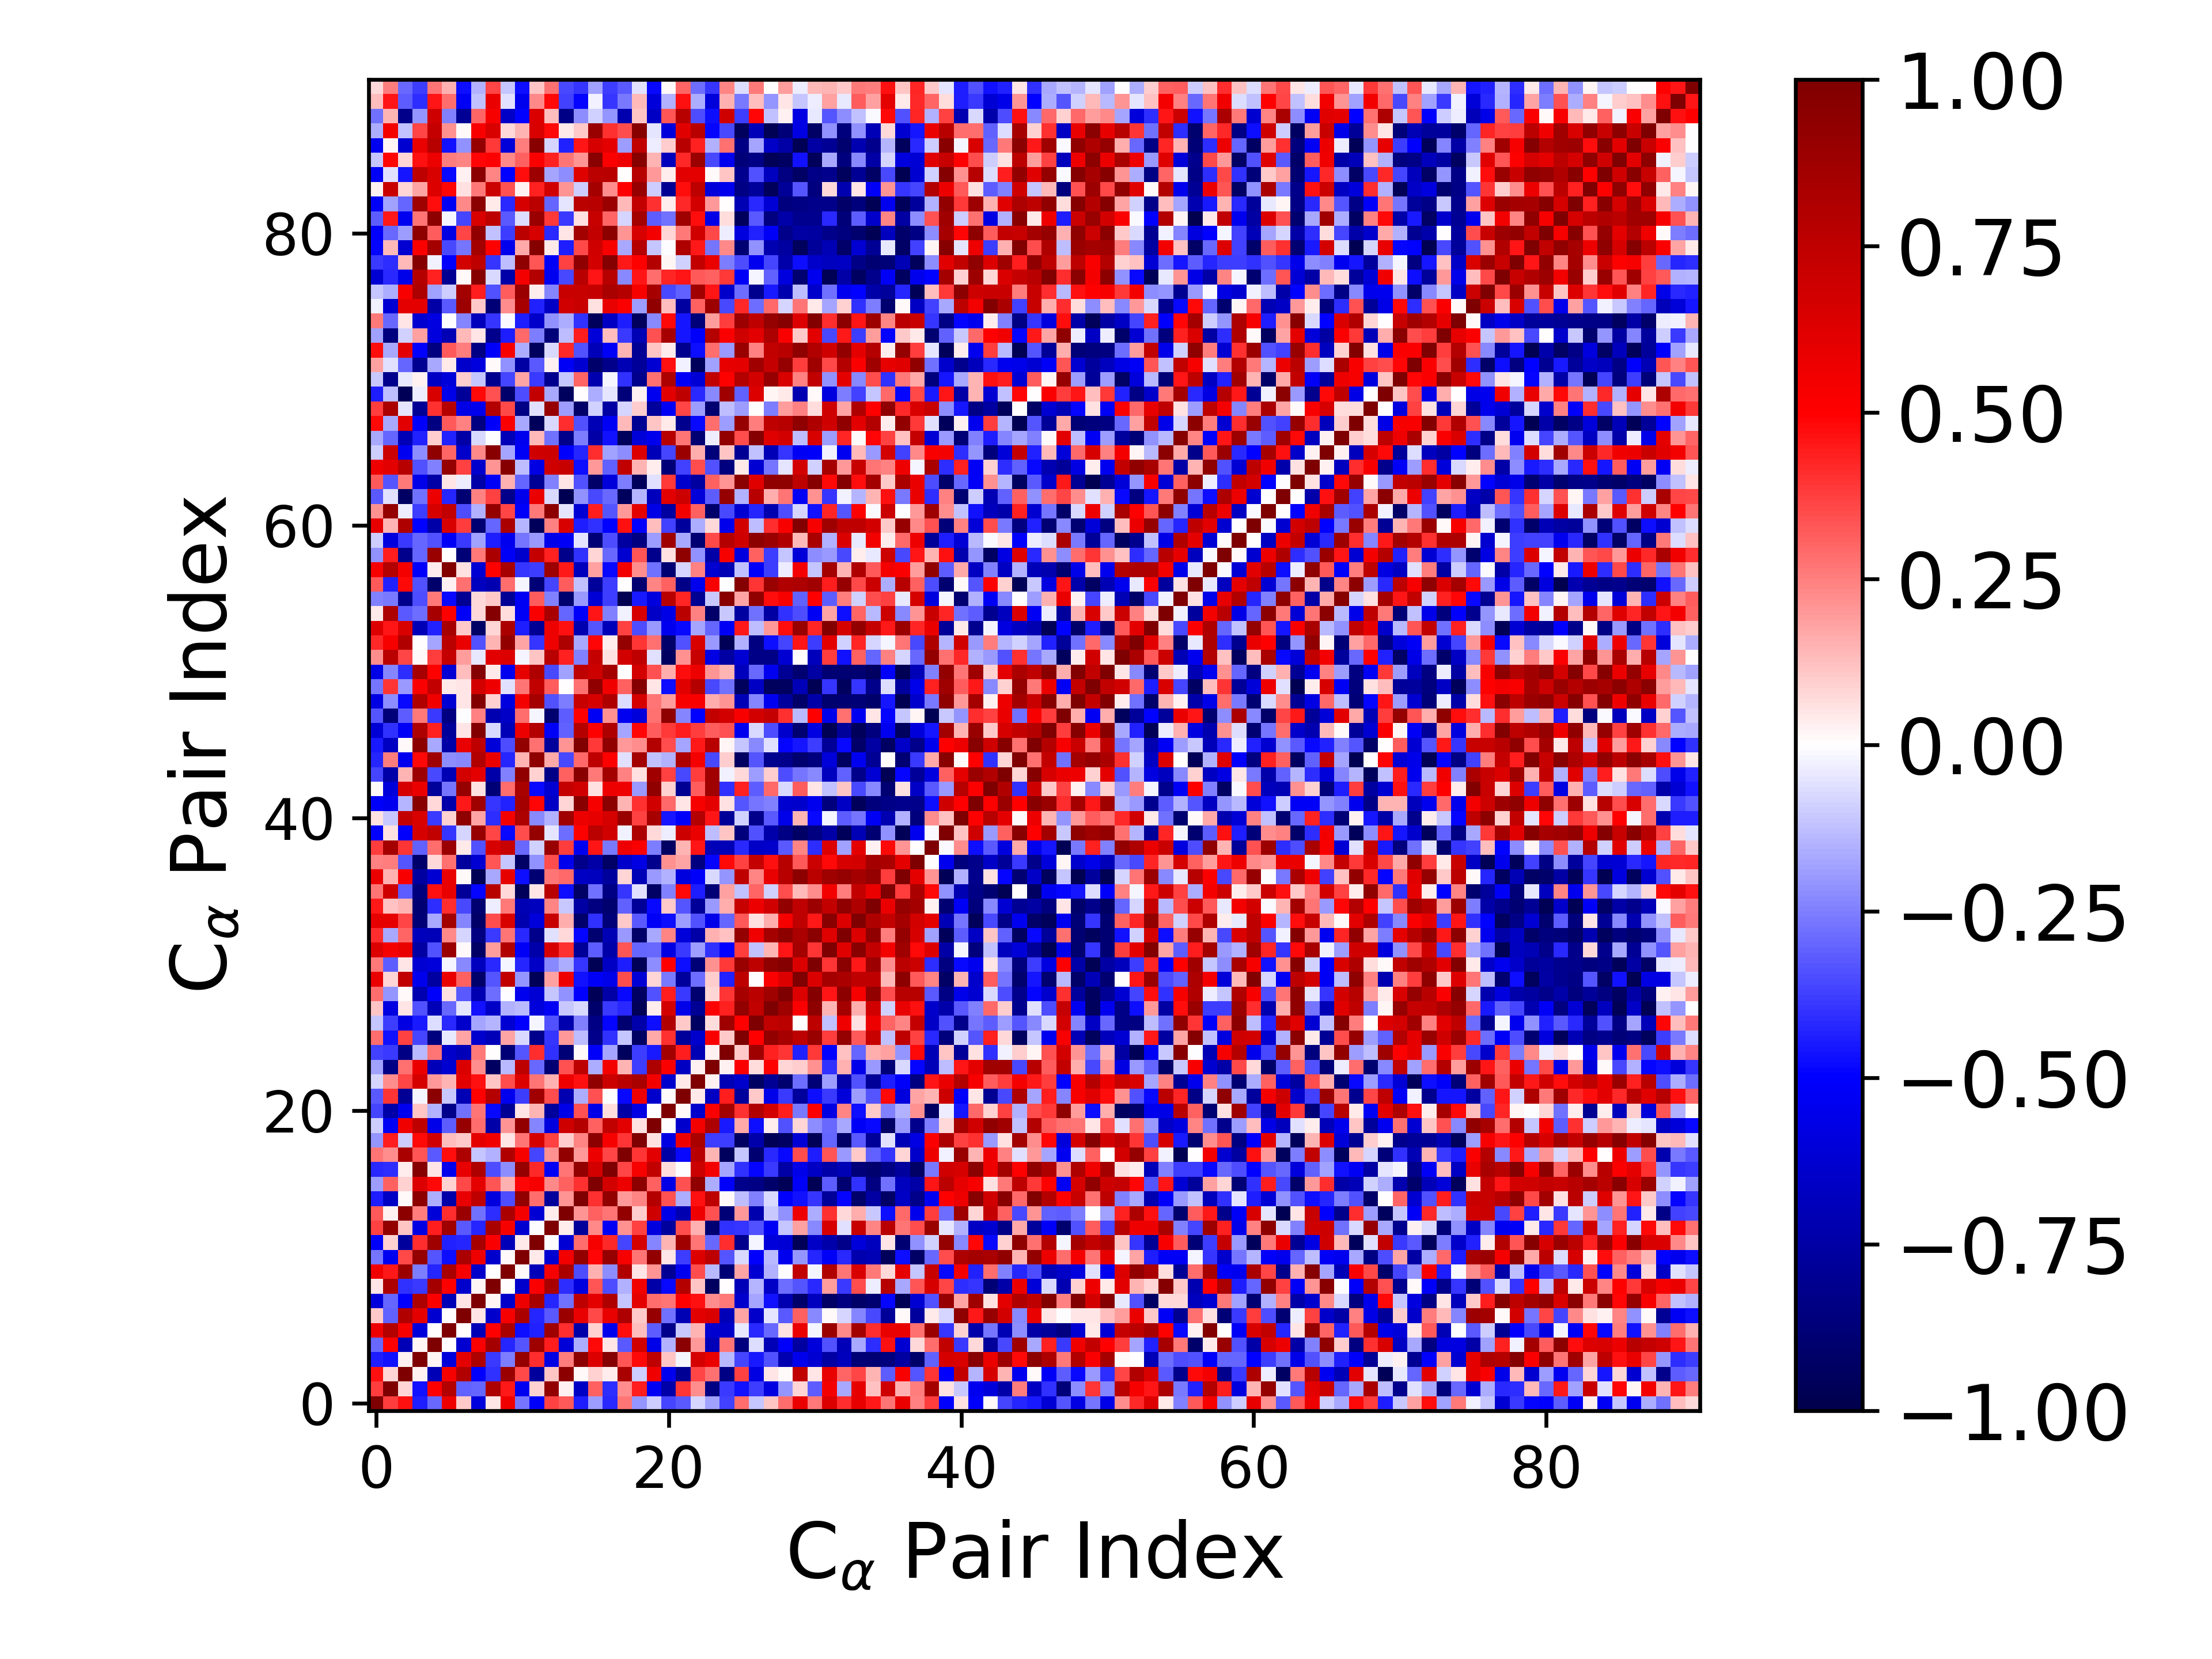

Data behind this chart, as committed beside it:
1.000000000000000000e+00, 3.805818327350466435e-01, 4.669885527239920342e-01, -4.410146496678948314e-01, -2.928552098986434427e-01, 5.551051182940667239e-01, 1.016844809200420641e-01, -5.978732522172014452e-01, 5.229862578594707267e-02, 5.523983632182142278e-01, -2.668131006732307187e-01, -5.134754670381810326e-01, 3.738192775728032546e-01, 3.237785688529988271e-01, -4.428039414293544196e-01, -1.929812052109154685e-01, -4.217150602654887170e-01, 2.656275548465224512e-01, -2.084610450022147676e-01, -9.859983692028058411e-02, -3.647799032893129789e-01, -3.235815635990899608e-01, -8.502037645569802959e-02, -1.830906838176326323e-01
3.805818327350466435e-01, 1.000000000000000000e+00, 8.185334986220378639e-02, -4.657449341005199805e-01, 4.989715847432853457e-01, 7.911765352927583317e-01, -3.046937725994608437e-01, -2.993656508050395182e-01, 8.136841111787372904e-01, 4.506238718613952421e-01, -5.326543505959305813e-01, 9.309416305171208661e-02, 9.150101768315132000e-01, 2.612305986623425849e-02, -6.588525345664487665e-01, 3.119930370428443678e-01, -4.103349611895896198e-01, 2.222554397711081209e-01, 4.446169458599829039e-01, -5.251519900813391706e-01, -7.380170174529695482e-01, 3.907680269158904096e-01, 2.243044130719196450e-01, -8.386583818488595465e-01
4.669885527239920342e-01, 8.185334986220378639e-02, 1.000000000000000000e+00, 3.012763228631493151e-02, -7.022406326945884736e-01, 5.242443941177110656e-01, 8.010478457754510728e-01, -5.067124847425097389e-01, -4.006803045607023606e-01, 8.892134003943552578e-01, 3.538104452685648105e-01, -7.695228059486840522e-01, 1.151847649077777647e-01, 9.407289121885954453e-01, 9.025347245707835558e-03, 9.373389453653564740e-02, 3.891805951308158901e-02, 8.354788328920282892e-01, -9.694298031391170023e-02, 5.521483173624691654e-01, -5.466353420479397318e-01, -7.900125062026537304e-01, 3.643421917061386850e-01, 2.802384084331832059e-01
-4.410146496678948314e-01, -4.657449341005199805e-01, 3.012763228631493151e-02, 1.000000000000000000e+00, 1.833841516068378252e-02, -6.004248865975282401e-01, 5.954099149878530062e-01, 8.173929127610221057e-01, -3.888746874776661255e-01, -2.502150493071202408e-01, 9.125458541435157445e-01, 4.087504550382192736e-01, -5.716285431436940456e-01, 2.566543538131828006e-01, 9.412547056791760181e-01, 6.296423700317490546e-01, 9.719284743707579111e-01, 3.345552513290084296e-01, 4.829610190794694224e-01, 7.456524515610643000e-01, 1.132705250380935114e-01, -2.330263675516696179e-02, 6.618918900932200255e-01, 5.775879877776000093e-01
-2.928552098986434427e-01, 4.989715847432853457e-01, -7.022406326945884736e-01, 1.833841516068378252e-02, 1.000000000000000000e+00, 4.386572403633759161e-04, -6.280703003828937980e-01, 5.084186455518759917e-01, 8.459569654673849692e-01, -4.255606513493987442e-01, -3.313872533277841259e-01, 8.720145798606454557e-01, 4.445510426980486263e-01, -6.058985170891743044e-01, -1.566887767254840080e-01, 4.783740839235910425e-01, 4.876125852211229267e-02, -3.206624004263817773e-01, 6.795268133688120438e-01, -5.596886376807038710e-01, -1.560022187546193095e-01, 9.517799967516062942e-01, 2.016358224831120982e-01, -6.889478485465111435e-01
5.551051182940667239e-01, 7.911765352927583317e-01, 5.242443941177110656e-01, -6.004248865975282401e-01, 4.386572403633759161e-04, 1.000000000000000000e+00, 4.998790817552003878e-03, -7.006345656946476597e-01, 4.937149077692149501e-01, 8.323200268262608281e-01, -4.693270371499541072e-01, -4.327008186367466425e-01, 8.737535531042696091e-01, 4.086871922105586030e-01, -7.376471298616623651e-01, 8.639891639426192094e-02, -5.538260488526153269e-01, 4.713657302244102509e-01, 1.306046412183977379e-01, -3.199797753403764156e-01, -8.268432715378287723e-01, -1.046645558628719747e-01, 1.465561437804577816e-01, -6.252845531893250763e-01
1.016844809200420641e-01, -3.046937725994608437e-01, 8.010478457754510728e-01, 5.954099149878530062e-01, -6.280703003828937980e-01, 4.998790817552003878e-03, 1.000000000000000000e+00, 4.857105796560002436e-02, -6.378520072382368733e-01, 5.291551500002271702e-01, 8.275866466791409470e-01, -4.273299094570413570e-01, -3.273725826430781138e-01, 8.895418645482227049e-01, 5.805571515903638069e-01, 3.542857186080076159e-01, 5.848361350372397460e-01, 8.159823731917952294e-01, 1.067264482190878466e-01, 9.001591961821765464e-01, -2.812135503667198000e-01, -7.059970041503547122e-01, 6.016767595287703108e-01, 6.390287039809545711e-01
-5.978732522172014452e-01, -2.993656508050395182e-01, -5.067124847425097389e-01, 8.173929127610221057e-01, 5.084186455518759917e-01, -7.006345656946476597e-01, 4.857105796560002436e-02, 1.000000000000000000e+00, 1.912509975073293025e-02, -6.467078263703773811e-01, 5.575007181357625186e-01, 8.370196325368229884e-01, -4.228334591355449312e-01, -2.809852356351483227e-01, 7.489502151059213020e-01, 6.013895886338948005e-01, 8.091291051105309329e-01, -1.095726271319630574e-01, 5.962276560869099740e-01, 2.863712146627317434e-01, 2.658088077014000850e-01, 4.971959750574620474e-01, 4.624790252735002660e-01, 2.193756324575933947e-01
5.229862578594707267e-02, 8.136841111787372904e-01, -4.006803045607023606e-01, -3.888746874776661255e-01, 8.459569654673849692e-01, 4.937149077692149501e-01, -6.378520072382368733e-01, 1.912509975073293025e-02, 1.000000000000000000e+00, 2.845268352300563477e-03, -6.350871326741633904e-01, 5.129049694924353586e-01, 8.307212421858013451e-01, -4.118419158352575327e-01, -5.914058588167780961e-01, 3.338996008628348777e-01, -3.473908821977773065e-01, -1.507306241962714510e-01, 5.513204316022229934e-01, -7.391391925295434095e-01, -4.799930410418162818e-01, 7.834269765807210240e-01, 1.139396746930741583e-01, -9.416804028812899574e-01
5.523983632182142278e-01, 4.506238718613952421e-01, 8.892134003943552578e-01, -2.502150493071202408e-01, -4.255606513493987442e-01, 8.323200268262608281e-01, 5.291551500002271702e-01, -6.467078263703773811e-01, 2.845268352300563477e-03, 1.000000000000000000e+00, 1.386275027395178321e-02, -6.880964203501630516e-01, 5.237064373869351197e-01, 8.236637943986261368e-01, -3.447226253119750061e-01, 1.491191176403285912e-01, -2.207930799931335231e-01, 7.978293432127911977e-01, 4.746594361562384012e-02, 2.075650443343852736e-01, -7.903158381122121767e-01, -5.428060562734390304e-01, 3.498127767817255651e-01, -1.405706457583494329e-01
-2.668131006732307187e-01, -5.326543505959305813e-01, 3.538104452685648105e-01, 9.125458541435157445e-01, -3.313872533277841259e-01, -4.693270371499541072e-01, 8.275866466791409470e-01, 5.575007181357625186e-01, -6.350871326741633904e-01, 1.386275027395178321e-02, 1.000000000000000000e+00, 4.443041661626872391e-02, -6.274342654482273351e-01, 5.457349751235978097e-01, 9.184154752887377926e-01, 4.894879263837186301e-01, 9.006874235238586657e-01, 5.281964492771608066e-01, 2.714373227703704150e-01, 9.201810918889167246e-01, 5.266276933095927204e-02, -3.821159786310248663e-01, 6.297643420174856566e-01, 7.508995801047469998e-01
-5.134754670381810326e-01, 9.309416305171208661e-02, -7.695228059486840522e-01, 4.087504550382192736e-01, 8.720145798606454557e-01, -4.327008186367466425e-01, -4.273299094570413570e-01, 8.370196325368229884e-01, 5.129049694924353586e-01, -6.880964203501630516e-01, 4.443041661626872391e-02, 1.000000000000000000e+00, -1.496321398062586691e-03, -6.151115678386380736e-01, 2.882372135632283450e-01, 5.252084467325376371e-01, 4.167716043619966726e-01, -3.607405658670629900e-01, 6.580958693850619268e-01, -2.390705615775308157e-01, 1.442119160629821151e-01, 8.668562857203188088e-01, 2.688223288741147243e-01, -2.921491630564493347e-01
3.738192775728032546e-01, 9.150101768315132000e-01, 1.151847649077777647e-01, -5.716285431436940456e-01, 4.445510426980486263e-01, 8.737535531042696091e-01, -3.273725826430781138e-01, -4.228334591355449312e-01, 8.307212421858013451e-01, 5.237064373869351197e-01, -6.274342654482273351e-01, -1.496321398062586691e-03, 1.000000000000000000e+00, 3.534736175670124408e-02, -7.742771441553912837e-01, 2.319005913639021199e-01, -5.254368841276901847e-01, 2.164585848280544678e-01, 3.748007517418935342e-01, -5.876754839345227355e-01, -7.704327037126088573e-01, 3.480549298650705836e-01, 1.544327903842926397e-01, -8.862359360470618563e-01
3.237785688529988271e-01, 2.612305986623425849e-02, 9.407289121885954453e-01, 2.566543538131828006e-01, -6.058985170891743044e-01, 4.086871922105586030e-01, 8.895418645482227049e-01, -2.809852356351483227e-01, -4.118419158352575327e-01, 8.236637943986261368e-01, 5.457349751235978097e-01, -6.151115678386380736e-01, 3.534736175670124408e-02, 1.000000000000000000e+00, 2.080871169213824035e-01, 3.052677808334475218e-01, 2.695266450778052714e-01, 9.164025250613105911e-01, 9.454851466536054461e-02, 6.818938506150034051e-01, -5.684056847031315751e-01, -7.187325622400403402e-01, 5.615099087047441540e-01, 3.426061526866656659e-01
-4.428039414293544196e-01, -6.588525345664487665e-01, 9.025347245707835558e-03, 9.412547056791760181e-01, -1.566887767254840080e-01, -7.376471298616623651e-01, 5.805571515903638069e-01, 7.489502151059213020e-01, -5.914058588167780961e-01, -3.447226253119750061e-01, 9.184154752887377926e-01, 2.882372135632283450e-01, -7.742771441553912837e-01, 2.080871169213824035e-01, 1.000000000000000000e+00, 4.049329685372061727e-01, 9.217673052157528968e-01, 2.017692680485309864e-01, 2.355646169154827774e-01, 7.885777070660328070e-01, 3.367983813250637337e-01, -1.608328193605457479e-01, 4.619151494923492973e-01, 7.548152323676434738e-01
-1.929812052109154685e-01, 3.119930370428443678e-01, 9.373389453653564740e-02, 6.296423700317490546e-01, 4.783740839235910425e-01, 8.639891639426192094e-02, 3.542857186080076159e-01, 6.013895886338948005e-01, 3.338996008628348777e-01, 1.491191176403285912e-01, 4.894879263837186301e-01, 5.252084467325376371e-01, 2.319005913639021199e-01, 3.052677808334475218e-01, 4.049329685372061727e-01, 1.000000000000000000e+00, 6.642303042573800553e-01, 5.639957893702696179e-01, 9.379188697672786734e-01, 3.085205281684716416e-01, -5.671966568029669364e-01, 3.393573718091749125e-01, 9.234951204880581521e-01, -1.595508717768472640e-01
-4.217150602654887170e-01, -4.103349611895896198e-01, 3.891805951308158901e-02, 9.719284743707579111e-01, 4.876125852211229267e-02, -5.538260488526153269e-01, 5.848361350372397460e-01, 8.091291051105309329e-01, -3.473908821977773065e-01, -2.207930799931335231e-01, 9.006874235238586657e-01, 4.167716043619966726e-01, -5.254368841276901847e-01, 2.695266450778052714e-01, 9.217673052157528968e-01, 6.642303042573800553e-01, 1.000000000000000000e+00, 3.641619018755350989e-01, 5.259023416009546148e-01, 7.392548765796583821e-01, 6.809908374344356141e-02, -5.988235687363387301e-03, 6.978184627269419238e-01, 5.464691102593677297e-01
2.656275548465224512e-01, 2.222554397711081209e-01, 8.354788328920282892e-01, 3.345552513290084296e-01, -3.206624004263817773e-01, 4.713657302244102509e-01, 8.159823731917952294e-01, -1.095726271319630574e-01, -1.507306241962714510e-01, 7.978293432127911977e-01, 5.281964492771608066e-01, -3.607405658670629900e-01, 2.164585848280544678e-01, 9.164025250613105911e-01, 2.017692680485309864e-01, 5.639957893702696179e-01, 3.641619018755350989e-01, 1.000000000000000000e+00, 3.955763794190719773e-01, 6.049296408638361600e-01, -7.471534174624178126e-01, -4.803437885028704613e-01, 7.658979354946617857e-01, 1.415392431012328645e-01
-2.084610450022147676e-01, 4.446169458599829039e-01, -9.694298031391170023e-02, 4.829610190794694224e-01, 6.795268133688120438e-01, 1.306046412183977379e-01, 1.067264482190878466e-01, 5.962276560869099740e-01, 5.513204316022229934e-01, 4.746594361562384012e-02, 2.714373227703704150e-01, 6.580958693850619268e-01, 3.748007517418935342e-01, 9.454851466536054461e-02, 2.355646169154827774e-01, 9.379188697672786734e-01, 5.259023416009546148e-01, 3.955763794190719773e-01, 1.000000000000000000e+00, 6.142555832401327270e-02, -5.705342875636809641e-01, 5.599467993257828402e-01, 8.294150959788086919e-01, -3.817349061999275039e-01
-9.859983692028058411e-02, -5.251519900813391706e-01, 5.521483173624691654e-01, 7.456524515610643000e-01, -5.596886376807038710e-01, -3.199797753403764156e-01, 9.001591961821765464e-01, 2.863712146627317434e-01, -7.391391925295434095e-01, 2.075650443343852736e-01, 9.201810918889167246e-01, -2.390705615775308157e-01, -5.876754839345227355e-01, 6.818938506150034051e-01, 7.885777070660328070e-01, 3.085205281684716416e-01, 7.392548765796583821e-01, 6.049296408638361600e-01, 6.142555832401327270e-02, 1.000000000000000000e+00, -4.697323629062742645e-03, -6.364979886078288018e-01, 5.398657510958239092e-01, 8.148969020314927869e-01
-3.647799032893129789e-01, -7.380170174529695482e-01, -5.466353420479397318e-01, 1.132705250380935114e-01, -1.560022187546193095e-01, -8.268432715378287723e-01, -2.812135503667198000e-01, 2.658088077014000850e-01, -4.799930410418162818e-01, -7.903158381122121767e-01, 5.266276933095927204e-02, 1.442119160629821151e-01, -7.704327037126088573e-01, -5.684056847031315751e-01, 3.367983813250637337e-01, -5.671966568029669364e-01, 6.809908374344356141e-02, -7.471534174624178126e-01, -5.705342875636809641e-01, -4.697323629062742645e-03, 1.000000000000000000e+00, 1.034572947597858783e-02, -6.375509675281534339e-01, 5.155389998298003373e-01
-3.235815635990899608e-01, 3.907680269158904096e-01, -7.900125062026537304e-01, -2.330263675516696179e-02, 9.517799967516062942e-01, -1.046645558628719747e-01, -7.059970041503547122e-01, 4.971959750574620474e-01, 7.834269765807210240e-01, -5.428060562734390304e-01, -3.821159786310248663e-01, 8.668562857203188088e-01, 3.480549298650705836e-01, -7.187325622400403402e-01, -1.608328193605457479e-01, 3.393573718091749125e-01, -5.988235687363387301e-03, -4.803437885028704613e-01, 5.599467993257828402e-01, -6.364979886078288018e-01, 1.034572947597858783e-02, 1.000000000000000000e+00, 4.203738740187102502e-02, -6.668444408000188117e-01
-8.502037645569802959e-02, 2.243044130719196450e-01, 3.643421917061386850e-01, 6.618918900932200255e-01, 2.016358224831120982e-01, 1.465561437804577816e-01, 6.016767595287703108e-01, 4.624790252735002660e-01, 1.139396746930741583e-01, 3.498127767817255651e-01, 6.297643420174856566e-01, 2.688223288741147243e-01, 1.544327903842926397e-01, 5.615099087047441540e-01, 4.619151494923492973e-01, 9.234951204880581521e-01, 6.978184627269419238e-01, 7.658979354946617857e-01, 8.294150959788086919e-01, 5.398657510958239092e-01, -6.375509675281534339e-01, 4.203738740187102502e-02, 1.000000000000000000e+00, 2.665675278741717544e-02
-1.830906838176326323e-01, -8.386583818488595465e-01, 2.802384084331832059e-01, 5.775879877776000093e-01, -6.889478485465111435e-01, -6.252845531893250763e-01, 6.390287039809545711e-01, 2.193756324575933947e-01, -9.416804028812899574e-01, -1.405706457583494329e-01, 7.508995801047469998e-01, -2.921491630564493347e-01, -8.862359360470618563e-01, 3.426061526866656659e-01, 7.548152323676434738e-01, -1.595508717768472640e-01, 5.464691102593677297e-01, 1.415392431012328645e-01, -3.817349061999275039e-01, 8.148969020314927869e-01, 5.155389998298003373e-01, -6.668444408000188117e-01, 2.665675278741717544e-02, 1.000000000000000000e+00
-3.674628170859443044e-01, -3.873779340384168601e-01, -8.362072271323334194e-01, -1.398288429713416547e-01, 2.656779127241938321e-01, -6.450769466644660222e-01, -6.939191834337467002e-01, 2.596378454720111306e-01, 5.847875838419352166e-04, -8.823009052400534458e-01, -3.337352578679794735e-01, 4.065986079093557026e-01, -4.037669424284012210e-01, -8.800643708237014806e-01, 9.748536560834604806e-03, -5.111575486274262392e-01, -1.732018982075863578e-01, -9.524909294214428668e-01, -3.803226774096908902e-01, -4.460713548205868517e-01, 8.526693312270792191e-01, 4.386061572469107661e-01, -7.094071751030612827e-01, 2.956567956934771924e-02
2.843107386646893109e-01, -4.639434592620538811e-01, 3.705100679637023942e-01, -3.620156047844302338e-01, -8.570878608296085277e-01, -4.254181077721080895e-02, 1.794103662502786745e-01, -6.396511328401801588e-01, -6.910982753784786770e-01, 1.779857243320394078e-01, -7.049746071086972210e-02, -8.169359617590076228e-01, -3.930608496444340516e-01, 2.005688678419775828e-01, -1.297216372788790872e-01, -8.250375870790235266e-01, -4.017525548480621600e-01, -1.126747460120801625e-01, -9.330119731370690728e-01, 1.703751286666662368e-01, 4.011808401018883696e-01, -7.805433371134261611e-01, -6.346027245246462778e-01, 5.078984429564865621e-01
-1.124713108548573703e-01, -3.750540617887668793e-01, -5.776657369863800184e-01, -4.512055092897837572e-01, -6.833869975261902541e-02, -4.194926019804001704e-01, -6.452036661148273788e-01, -1.751005865009817031e-01, -1.435182097787198463e-01, -6.187482271082731522e-01, -5.007829662301614970e-01, -2.278414985843355695e-02, -3.401001820833223221e-01, -7.211134175694949855e-01, -2.422799605105697418e-01, -8.374226643471179843e-01, -4.920331439427070297e-01, -8.983601380396498692e-01, -7.283499950199386896e-01, -4.728304744700748685e-01, 8.044503703128780270e-01, 1.057036915156618490e-01, -9.328192340596612731e-01, 6.704965416577683690e-02
1.128086896223077229e-01, -5.814358263920824665e-01, 5.358625979404221806e-02, -3.369151060668340025e-01, -6.977047970692413781e-01, -2.906307888034861397e-01, -4.810672361314209666e-02, -4.621888114965435057e-01, -6.553313708053208897e-01, -1.534614476938815086e-01, -1.384910352171341286e-01, -5.939945862338791294e-01, -5.296048594475987192e-01, -1.085300150392487367e-01, -7.260588368856496500e-02, -9.094309681468883966e-01, -3.829698772406645579e-01, -4.153564291438355260e-01, -9.637748572359829957e-01, 3.819279728088598863e-02, 6.643091436835552033e-01, -5.600598767680828871e-01, -7.903180713558145554e-01, 5.013374079074371936e-01
2.835707648243905865e-01, -2.103067563392226058e-01, 1.123398273190134508e-02, -7.114122238752648153e-01, -5.091867088989359136e-01, 6.168150925570144161e-02, -3.250208033880062075e-01, -7.160492361983010756e-01, -2.885951253308659537e-01, -6.879030984648818597e-03, -5.397897741707795571e-01, -6.154496037164495226e-01, -1.163333798013383713e-01, -2.163912874523036267e-01, -5.027127978238761230e-01, -9.654219252074766056e-01, -7.472924563891503169e-01, -4.769671968580384003e-01, -9.332292582748713539e-01, -3.413282798265289686e-01, 4.381605094116029497e-01, -3.834750036715196542e-01, -8.997864544755008742e-01, 8.259681649728019270e-02
5.775199636096902678e-01, 8.116113130606772419e-02, 7.387200659986474793e-01, -5.468876240116091747e-01, -7.611581684398062153e-01, 5.780690816788021102e-01, 3.065201000519299224e-01, -9.112066079205553004e-01, -3.322580704847712951e-01, 7.383389889285160157e-01, -2.048079396681420916e-01, -9.650648298812481984e-01, 1.841919975571857382e-01, 5.573467282130302181e-01, -4.610481873170751421e-01, -5.179439925222781849e-01, -5.552191947088805923e-01, 3.495488995650075648e-01, -6.115655532015460416e-01, 7.893418513280194004e-02, -2.621216830213751736e-01, -7.729071338744217812e-01, -2.876785920937857122e-01, 9.925507948883409426e-02
2.584989775513255594e-01, -3.198058234922612209e-01, 5.452955771044428607e-02, -6.228781396569812445e-01, -5.994100017598282815e-01, -2.071253010728972901e-02, -2.296252067250292017e-01, -6.793632734536073636e-01, -4.142843564857008887e-01, -2.064957444317701632e-02, -4.285195586761798014e-01, -6.514824932767675492e-01, -2.342034811365411584e-01, -1.608481792760646789e-01, -3.928534556526338539e-01, -9.719623075472021423e-01, -6.603523539372079254e-01, -4.432800588176734058e-01, -9.676442847113096990e-01, -2.210368318980962532e-01, 4.957504101268398466e-01, -4.701475162070771208e-01, -8.769487734377563459e-01, 2.155345793738180360e-01
6.296018805766515625e-01, 5.354267865318037556e-01, 5.857338828851336165e-01, -7.508699565812758658e-01, -3.374157811254684947e-01, 8.855694680046470868e-01, 1.534077330546884145e-02, -9.269105977442211319e-01, 1.895125721175593136e-01, 8.034595261569519309e-01, -5.219403287805858271e-01, -7.297207880580558470e-01, 6.510822894923734561e-01, 4.014708321955929859e-01, -7.828551264496660389e-01, -3.130502464437316945e-01, -7.374118689220258149e-01, 3.289308468057702273e-01, -2.998112454823504969e-01, -2.923928849227367399e-01, -5.705003410101782135e-01, -3.860388365313491277e-01, -1.886520073999349845e-01, -4.061040561714617803e-01
4.103999891972514025e-01, -1.643145660281100096e-01, 3.043577607011318520e-01, -6.829435454980681275e-01, -6.901271980448067112e-01, 2.291394539859985258e-01, -8.006212332330472914e-02, -8.441817637674893238e-01, -3.838210228571751204e-01, 2.677865843331448392e-01, -4.205496985824076495e-01, -8.210482585670468847e-01, -6.199944013331513959e-02, 7.734582285164522120e-02, -4.902634430626919282e-01, -8.914212369464534769e-01, -7.104388241766196321e-01, -1.992525008561008282e-01, -9.146755829273507388e-01, -1.669908792380644658e-01, 2.415875322210995213e-01, -6.004613788323740486e-01, -7.456735318863689788e-01, 1.516140725613849549e-01
5.902738856070929296e-01, 5.920245360745218788e-01, 3.649993240539618489e-01, -8.821562372280510322e-01, -1.708434272154668032e-01, 8.547033940837432953e-01, -2.383965850128109409e-01, -9.147625900075702088e-01, 3.443916769338558059e-01, 6.413880642337953519e-01, -7.208484760510381895e-01, -6.002171800469739971e-01, 7.126394286327722982e-01, 1.577523501391863980e-01, -9.086664834338888941e-01, -3.998572173339958180e-01, -8.677284556659554671e-01, 1.015662467557398307e-01, -3.224444174483118153e-01, -5.166786625653070342e-01, -4.751130432612101218e-01, -1.923606909584101854e-01, -3.433012421381304580e-01, -5.566910017279662615e-01
4.493298033950767767e-01, 1.177885882582782179e-01, 1.472518023159175848e-01, -8.905750743495810529e-01, -4.125376396794984135e-01, 4.128054934078517202e-01, -3.524772418757143866e-01, -8.943470995047780869e-01, -3.570626792785282916e-02, 2.601478445682480212e-01, -7.061889060645530902e-01, -6.761704568181619024e-01, 2.354831289003214423e-01, -1.026245153725153514e-01, -7.550817462211619757e-01, -8.493910853170532071e-01, -9.052880390266884181e-01, -3.067504946763823237e-01, -7.864621923998633690e-01, -4.808770899267864052e-01, 1.059231927423217035e-01, -3.308521073282835734e-01, -7.846106036252165072e-01, -1.977156695186319257e-01
2.684916163838530490e-01, 6.853837939664177981e-01, -3.132496549321635571e-01, -8.550812336415994919e-01, 4.611025979656273033e-01, 5.809067284268452092e-01, -7.858484133815475392e-01, -4.894846171981335203e-01, 7.753709426099755220e-01, 7.574927707308391767e-02, -9.574092228127090154e-01, 4.755593661606976469e-02, 7.684809858497781976e-01, -4.699572644890800399e-01, -9.260613691342776121e-01, -2.799173062617180130e-01, -8.359433524128191406e-01, -3.919302654604934766e-01, -5.471314358207579609e-02, -9.288833256053973253e-01, -2.471075357902636493e-01, 4.777201243035992251e-01, -4.379193653413935849e-01, -8.769604102741690443e-01
5.725088986921497147e-01, 1.538687369372897795e-01, 5.192806543966398403e-01, -7.594664009002125571e-01, -6.193247950226415943e-01, 5.827579095843652413e-01, 1.060171007296537189e-02, -9.720778799300292539e-01, -1.702426078909895779e-01, 5.918182296736783643e-01, -4.718288541785933821e-01, -8.835122753258835004e-01, 2.706687076744994647e-01, 2.941894491076815221e-01, -6.571027262485764631e-01, -6.769960841727398204e-01, -7.669871058199906333e-01, 8.384728007846638242e-02, -6.989767758224817440e-01, -2.000045254831008812e-01, -1.506756455945255646e-01, -5.928369862811377899e-01, -5.153745112259624506e-01, -7.617920730303630317e-02
2.475840803124808864e-01, 2.502434352640056092e-01, -3.321752050563120395e-01, -9.139676135050287531e-01, 7.217337235213482083e-02, 2.786696585631236456e-01, -7.707379568337170417e-01, -6.209813445027566603e-01, 3.326224405340191814e-01, -1.095294793105500430e-01, -9.228816822176628687e-01, -2.123703837601034483e-01, 3.454413796880126397e-01, -5.520206028708656287e-01, -8.243130330789139038e-01, -7.494887987866198920e-01, -9.233761193424695479e-01, -6.475439547115942052e-01, -5.706712454620691544e-01, -8.195258834951579807e-01, 2.151210336868414896e-01, 1.745120026989625539e-01, -8.447852566339340008e-01, -4.918572232637559716e-01
3.823057526229780567e-01, 8.495762422141065473e-01, 3.930720357218694949e-01, -3.103315811874027830e-01, 2.859317941070126379e-01, 8.880488138812163701e-01, 4.079833974619528209e-02, -3.418046199718946521e-01, 6.493608101656830334e-01, 7.172715325597150970e-01, -2.913260827592732416e-01, -8.981095426307746099e-02, 8.970931107627012624e-01, 3.780339724642406418e-01, -5.367929386567852346e-01, 4.562524738651691503e-01, -2.624431062958664240e-01, 5.581783984571836443e-01, 5.101513903913114101e-01, -2.530062669953033749e-01, -9.325999183536569648e-01, 1.429135865309117959e-01, 4.566034146694601947e-01, -6.918098431434361872e-01
-5.003630004473501591e-01, 5.556981448753040009e-02, -5.012557517411587726e-01, 6.549161133288841086e-01, 7.401608681161545578e-01, -3.953122561194752915e-01, -7.857078591537577927e-02, 9.060847462759048510e-01, 3.664664849427480831e-01, -4.834301191438572509e-01, 3.482953553955759896e-01, 9.099958938823572430e-01, -5.055250734307206728e-02, -2.856834227101437418e-01, 5.013553494169961100e-01, 7.601980370590656344e-01, 6.725728949878408969e-01, -2.645598951184743169e-02, 8.125388917393288057e-01, 7.437446410117413975e-02, -3.148682803599491681e-02, 6.887005822580624104e-01, 5.756673399254559342e-01, -1.268106878020975603e-01
5.961767262546570356e-02, -1.084005629498661777e-01, 7.275720041920445968e-01, 6.466669598554735110e-01, -3.834917377843215514e-01, 9.331712033173106269e-02, 9.343429159202010226e-01, 1.769496492439844026e-01, -4.072721164495749502e-01, 5.417165215772138387e-01, 8.144714847065066543e-01, -2.330217158085920170e-01, -1.536587990765380940e-01, 8.683286915504003778e-01, 5.651842271170444132e-01, 5.913526177747907564e-01, 6.591072390591298236e-01, 8.919725887405209885e-01, 3.729228198174228126e-01, 8.419636862895588658e-01, -4.584315598119099167e-01, -5.100180387607170518e-01, 7.932512764858180576e-01, 4.596194474609395786e-01
-5.116421850043425534e-01, -5.434450300506543652e-01, -1.422133228358983259e-01, 9.583676606700655132e-01, 7.031933724717009948e-02, -7.327978725850161634e-01, 4.503755235578494887e-01, 8.692746324196333196e-01, -3.961791743257879750e-01, -4.321717811494072414e-01, 8.504320978982086165e-01, 4.883766637744063610e-01, -6.631998954382116729e-01, 8.012667463672688839e-02, 9.551868346297537338e-01, 5.254832225925083478e-01, 9.472586038878164638e-01, 1.443242110319071514e-01, 4.031499590442972347e-01, 6.736483843408507255e-01, 2.909341410298643127e-01, 5.460617997734253798e-02, 5.238996925258350146e-01, 5.998686810535834857e-01
1.177750839815323164e-02, -5.967128808279219543e-01, 6.505183198380759535e-01, 5.770174101982686876e-01, -7.767084362649004925e-01, -2.725046612465452101e-01, 9.042468638630311029e-01, 5.784651859066303886e-02, -8.772524253177774733e-01, 2.842679446106388674e-01, 8.309433068972099656e-01, -4.789685214747997910e-01, -6.307814158327511578e-01, 7.221518182005197684e-01, 6.760761027694903724e-01, 6.216105289522608213e-02, 5.584638025137096395e-01, 5.589722855469173579e-01, -1.968254985204953567e-01, 9.294931936476049650e-01, 8.810200816029878368e-02, -8.023999596835185155e-01, 3.181164096058582968e-01, 8.718475831613751170e-01
-3.642894442023834056e-01, -7.357432963463408360e-01, 1.425498113365076536e-01, 8.785904857071910046e-01, -3.582230046798293155e-01, -7.068951644614548391e-01, 6.669060234685776356e-01, 5.978465966917400065e-01, -7.414069655459387675e-01, -2.486808681437480406e-01, 9.277381985228952965e-01, 8.700488893398596046e-02, -8.291431164966430734e-01, 3.098264983057584798e-01, 9.601355116948580015e-01, 2.602144299806152805e-01, 8.565093135669431534e-01, 2.430317260567421978e-01, 6.166487626323725879e-02, 8.598715525381519509e-01, 3.715963843784934051e-01, -3.548101355124769762e-01, 3.750529458659809245e-01, 8.668032966540616391e-01
-4.290903642580508048e-01, 2.572549010132217373e-01, -5.423885015807523580e-01, 4.784859120926158171e-01, 8.676651856896222537e-01, -2.214743907242984200e-01, -2.300640928757185510e-01, 8.039664902147569681e-01, 5.756078837517172309e-01, -4.230925994259042144e-01, 1.479153832084002251e-01, 9.320396139418692938e-01, 1.669985756620917250e-01, -3.533519449634914822e-01, 2.918849220099909436e-01, 7.573082370079330383e-01, 5.047349962357485786e-01, -6.039584132248995013e-02, 8.588961269760548856e-01, -1.234407844590595382e-01, -1.514294110185727127e-01, 8.073130965179489138e-01, 5.380466646311838907e-01, -3.526328900393392862e-01
-4.459125435664644810e-01, -6.697579093948509144e-01, 9.453725939128576616e-03, 9.392529627341724696e-01, -1.675637224741090281e-01, -7.433230053450168295e-01, 5.810927864840089718e-01, 7.436265337800547215e-01, -6.022452730612203320e-01, -3.468750033734354643e-01, 9.174041031080136799e-01, 2.794389132966882405e-01, -7.789023326629669342e-01, 2.070422704235152234e-01, 9.858664877500904478e-01, 3.887190314065196994e-01, 9.245499863847830291e-01, 1.984963525432745235e-01, 2.198042866695556485e-01, 7.964778613695838727e-01, 3.514199285505801296e-01, -1.726893968928584766e-01, 4.513159843845415131e-01, 7.699326813799501901e-01
-6.150859766578955501e-01, -4.007697136527743065e-01, -5.211017060216643904e-01, 8.144819576728455912e-01, 4.307660254205154526e-01, -7.761895229687563180e-01, 5.060279330933998426e-02, 9.771361298380240035e-01, -7.757716032243149040e-02, -6.981849780639619585e-01, 5.697904735876738735e-01, 7.909652492691394698e-01, -5.233972957126876713e-01, -3.066182737711042328e-01, 7.880323278738707860e-01, 5.065690676260770076e-01, 8.102676886974974346e-01, -1.759231200233066506e-01, 4.911678889738434473e-01, 3.188200269550494070e-01, 3.834442826647818658e-01, 4.418654546513673398e-01, 3.775536252575633078e-01, 3.143594768436645537e-01
-3.329169393349754591e-01, -8.697791543946503667e-01, -3.167027992159379690e-01, 2.614690518517476248e-01, -3.854056562504923900e-01, -8.498017526477499306e-01, -1.245000001744220449e-03, 2.497163969331882005e-01, -7.116037293825051568e-01, -6.519987401211841949e-01, 2.830582095138419740e-01, -2.001062826128791050e-02, -9.060477598565835899e-01, -3.201725290928872925e-01, 5.043974921310567794e-01, -5.289237042608111450e-01, 2.140230766775877702e-01, -5.317718289383662755e-01, -5.958204899579285785e-01, 2.799811851949004504e-01, 9.322345123352966390e-01, -2.408585513978504788e-01, -4.992497336571813382e-01, 7.319728838181985831e-01
-5.724704043089471339e-01, -2.198207129741213406e-01, -4.806471873567749187e-01, 8.009251628790304833e-01, 5.493353399406958326e-01, -6.245840213315776435e-01, 5.148964536871317860e-02, 9.779709391467698021e-01, 8.638814055828843153e-02, -5.896671535353157356e-01, 5.359587270234241752e-01, 8.453987512484598676e-01, -3.425623776472381254e-01, -2.529786653108552219e-01, 7.166934289961909288e-01, 6.606661683193228995e-01, 8.087768730101230208e-01, -6.543244928777448843e-02, 6.608814579035829917e-01, 2.711197868175927450e-01, 1.898034617994649731e-01, 5.270347752706343591e-01, 5.163632535213528163e-01, 1.614496328236260658e-01
-2.731253431934997922e-01, 3.979655578320294707e-01, -1.958968057548791386e-01, 5.131736329094080951e-01, 7.314894346249293244e-01, 3.995977582332108785e-02, 4.868035627164589429e-02, 6.711776994283943365e-01, 5.548879693532756674e-01, -6.214733062328130914e-02, 2.714225066194816405e-01, 7.386810396585880012e-01, 3.199527691402008212e-01, 3.385784252865783189e-03, 2.758211697550122521e-01, 9.289618560396910585e-01, 5.528362856309693152e-01, 3.073982216182714056e-01, 9.742954222163862088e-01, 4.723185860122414148e-02, -4.707416100656400260e-01, 6.149467631295053582e-01, 7.865205883247150531e-01, -3.559623062784225689e-01
-5.649589299345637583e-01, -2.362347509218930275e-01, -4.131670857924248930e-01, 8.384312788465727584e-01, 4.999324053558064640e-01, -6.126605009874741548e-01, 1.275558575608960743e-01, 9.725241778513984414e-01, 4.223135247208029824e-02, -5.393615293852302983e-01, 5.936228959672923411e-01, 8.064690536769547613e-01, -3.580543730408764502e-01, -1.799118773792380832e-01, 7.527165834818728696e-01, 6.885436996517683150e-01, 8.484686581003342276e-01, 2.613811204960026988e-03, 6.702095254608804176e-01, 3.389188507467495448e-01, 1.597108159403059779e-01, 4.714125354409696156e-01, 5.650006232427730035e-01, 2.043371037285318659e-01
2.265023014890154007e-01, 7.641159613050367838e-01, 3.619398057655380807e-01, 9.139628900409349846e-03, 3.786434391825588275e-01, 7.191445649259448070e-01, 1.911071048140551010e-01, -4.345350112043750573e-02, 6.059166483944118387e-01, 6.255034141489858035e-01, -2.210852965486793942e-02, 1.098222244165466821e-01, 7.701226140036596668e-01, 4.310420049514570584e-01, -2.497159237075724236e-01, 7.225923129864484373e-01, 5.811232197205156574e-02, 6.664077669699812745e-01, 7.435316178554141064e-01, -5.516380567249756089e-02, -9.398960324836860281e-01, 2.131992438887473640e-01, 7.117832755636724906e-01, -5.746854164126259379e-01
4.179419305596085987e-01, 5.235979476427128354e-01, 7.985179108938521564e-01, 1.297556623703596422e-03, -1.791980399012759462e-01, 7.639932979787452672e-01, 5.733673883592486087e-01, -3.415576712138648219e-01, 1.452363277319313750e-01, 9.165322793738881479e-01, 1.773521094212996418e-01, -3.965120441852825750e-01, 5.549007127496866643e-01, 8.194660027042187656e-01, -1.689949424804411682e-01, 4.886024066235714058e-01, 3.780361911914024986e-02, 9.062561848980396073e-01, 3.915649068295584678e-01, 2.811956112278176101e-01, -9.128576277312536735e-01, -3.414501675330868236e-01, 6.456869553414397167e-01, -2.000119610773900269e-01
6.309926038827231576e-01, 4.539770841110425392e-01, 6.481687546442518322e-01, -6.983009600190885902e-01, -4.335125942666651633e-01, 8.433451325307740332e-01, 1.040650357965408612e-01, -9.282708853809368277e-01, 8.091885577913822403e-02, 8.217659096850461475e-01, -4.391421002312896893e-01, -7.903680583500686252e-01, 5.679692921795339577e-01, 4.679580217781710849e-01, -7.114796741617129827e-01, -3.317062613326852705e-01, -6.878648677393632838e-01, 3.727686635130729176e-01, -3.463493394681416149e-01, -1.955377007166756442e-01, -5.394895660271918914e-01, -4.819873309775283832e-01, -1.794907842402603815e-01, -3.018692311190773192e-01
3.969098933254713857e-02, 8.182870864972964231e-01, -3.220301575138022065e-01, -2.835103423478679829e-01, 8.381092672931960141e-01, 5.068364068173454307e-01, -5.191202311152721682e-01, 7.668462022721965476e-02, 9.703883586904294978e-01, 6.870632204121134012e-02, -5.182123988236801981e-01, 5.209754638147371386e-01, 8.286326217592475674e-01, -3.002538565395236336e-01, -5.120162580662491747e-01, 4.604852953085252221e-01, -2.440725462426109327e-01, -2.852494362700856365e-02, 6.522955249163094882e-01, -6.515716294827068600e-01, -5.642480573226806850e-01, 7.631522734403476393e-01, 2.476222634256685928e-01, -9.184773752030964689e-01
-2.496340074436579348e-01, -2.588454661106520671e-01, -8.137626073952226591e-01, -3.485643611966501854e-01, 2.653201192625728178e-01, -4.831115968273184125e-01, -8.005971542608925073e-01, 7.691586877728731619e-02, 1.016910322902203345e-01, -7.921463389462771731e-01, -5.248643568021214012e-01, 3.131654854889518447e-01, -2.496631665600562711e-01, -9.059680873931810208e-01, -2.009851581895016337e-01, -6.162648774302790233e-01, -3.787030316078041636e-01, -9.824670797832235625e-01, -4.521495165107600189e-01, -5.874941640646570429e-01, 7.710612229947709784e-01, 4.268150968364320952e-01, -8.006245781961601748e-01, -1.036564482275793703e-01
3.262435693846201246e-01, -4.323084250399126249e-01, 4.801220316413382094e-01, -3.403394018948991961e-01, -9.082567854404566265e-01, 2.632588424493204071e-02, 2.744533077729833792e-01, -6.746862532032202875e-01, -7.120713565563471237e-01, 2.848735055773745084e-01, -2.015211169253106754e-02, -8.795321104345088514e-01, -3.609380921294580435e-01, 3.144759363382189643e-01, -1.215700305137656090e-01, -7.746612142878435137e-01, -3.753639765928957761e-01, 3.016707833755575413e-03, -8.961467823065409899e-01, 2.346363937533139654e-01, 3.089404522721731494e-01, -8.330468608761379956e-01, -5.489008808478108570e-01, 5.165133898359304254e-01
5.288543507825638201e-01, 7.958315728140621381e-01, 5.333828489389405014e-01, -5.134211201975046324e-01, 3.619080212662154766e-02, 9.766398782295041547e-01, 5.829517243859164144e-02, -6.228905864538448744e-01, 5.047927394803107815e-01, 8.391432953766745362e-01, -3.982335430129230192e-01, -3.802908309414841925e-01, 8.758872287100125664e-01, 4.485696940229368934e-01, -6.808712120101650944e-01, 1.865495958865892590e-01, -4.777978637735907919e-01, 5.409361104524796904e-01, 2.226971784683658973e-01, -2.773482125330087866e-01, -8.840972059507010705e-01, -8.354430731243694952e-02, 2.442758259819602651e-01, -6.288804906474604328e-01
-2.133371125801936941e-01, 4.400794103194913820e-01, -8.183032463258894662e-01, -3.041547276206999495e-01, 8.952248392544579492e-01, 5.284876765896626025e-05, -8.784595368986661823e-01, 2.602196744488508018e-01, 8.253708325725265249e-01, -5.204215694083491606e-01, -6.342516002471666470e-01, 7.259436031468394779e-01, 4.351518498314760341e-01, -8.216558457731173437e-01, -4.051178480010270144e-01, 8.577372791177646782e-02, -2.908005611805500323e-01, -6.273683191121757208e-01, 3.350936462241881353e-01, -8.163441410923754082e-01, 6.070406083392691082e-02, 9.320500789511935169e-01, -2.115203320184357583e-01, -7.473143603791281286e-01
-1.005883286740951454e-01, -5.864750369308294742e-01, -3.835701332159028865e-01, -3.036214858156903729e-01, -3.396209964593995267e-01, -5.178930754480304266e-01, -3.838310625342029603e-01, -1.867871624146349163e-01, -4.416087328982643556e-01, -5.458427201809877838e-01, -2.660695664012334150e-01, -1.999972097708317131e-01, -5.586672407700368215e-01, -5.172475365446488338e-01, -4.797835883447142125e-02, -8.751531530504081946e-01, -3.510349146725293412e-01, -7.600743487976774349e-01, -8.439464459732555213e-01, -1.931603854035536250e-01, 8.721375997020648363e-01, -1.655894803797431925e-01, -8.839112753356498375e-01, 3.582438606222070887e-01
5.912406911938208331e-01, 1.441119044681876404e-01, 8.090100325479743226e-01, -4.927362742718534028e-01, -7.382577900668151338e-01, 6.417319849179797808e-01, 3.822848997118722392e-01, -8.875261804231413532e-01, -2.975414071775522862e-01, 8.208287365757268583e-01, -1.479664255984012022e-01, -9.539674703619773766e-01, 2.423254168801773079e-01, 6.478570887902345143e-01, -4.380105425541783171e-01, -4.007602463722260699e-01, -4.941345929525003955e-01, 4.649269710790822074e-01, -5.046497580006483741e-01, 1.299984636237778712e-01, -3.743246212273165230e-01, -7.714979466326161717e-01, -1.613912426634735442e-01, 7.605465389022962597e-02
... 30 more rows
